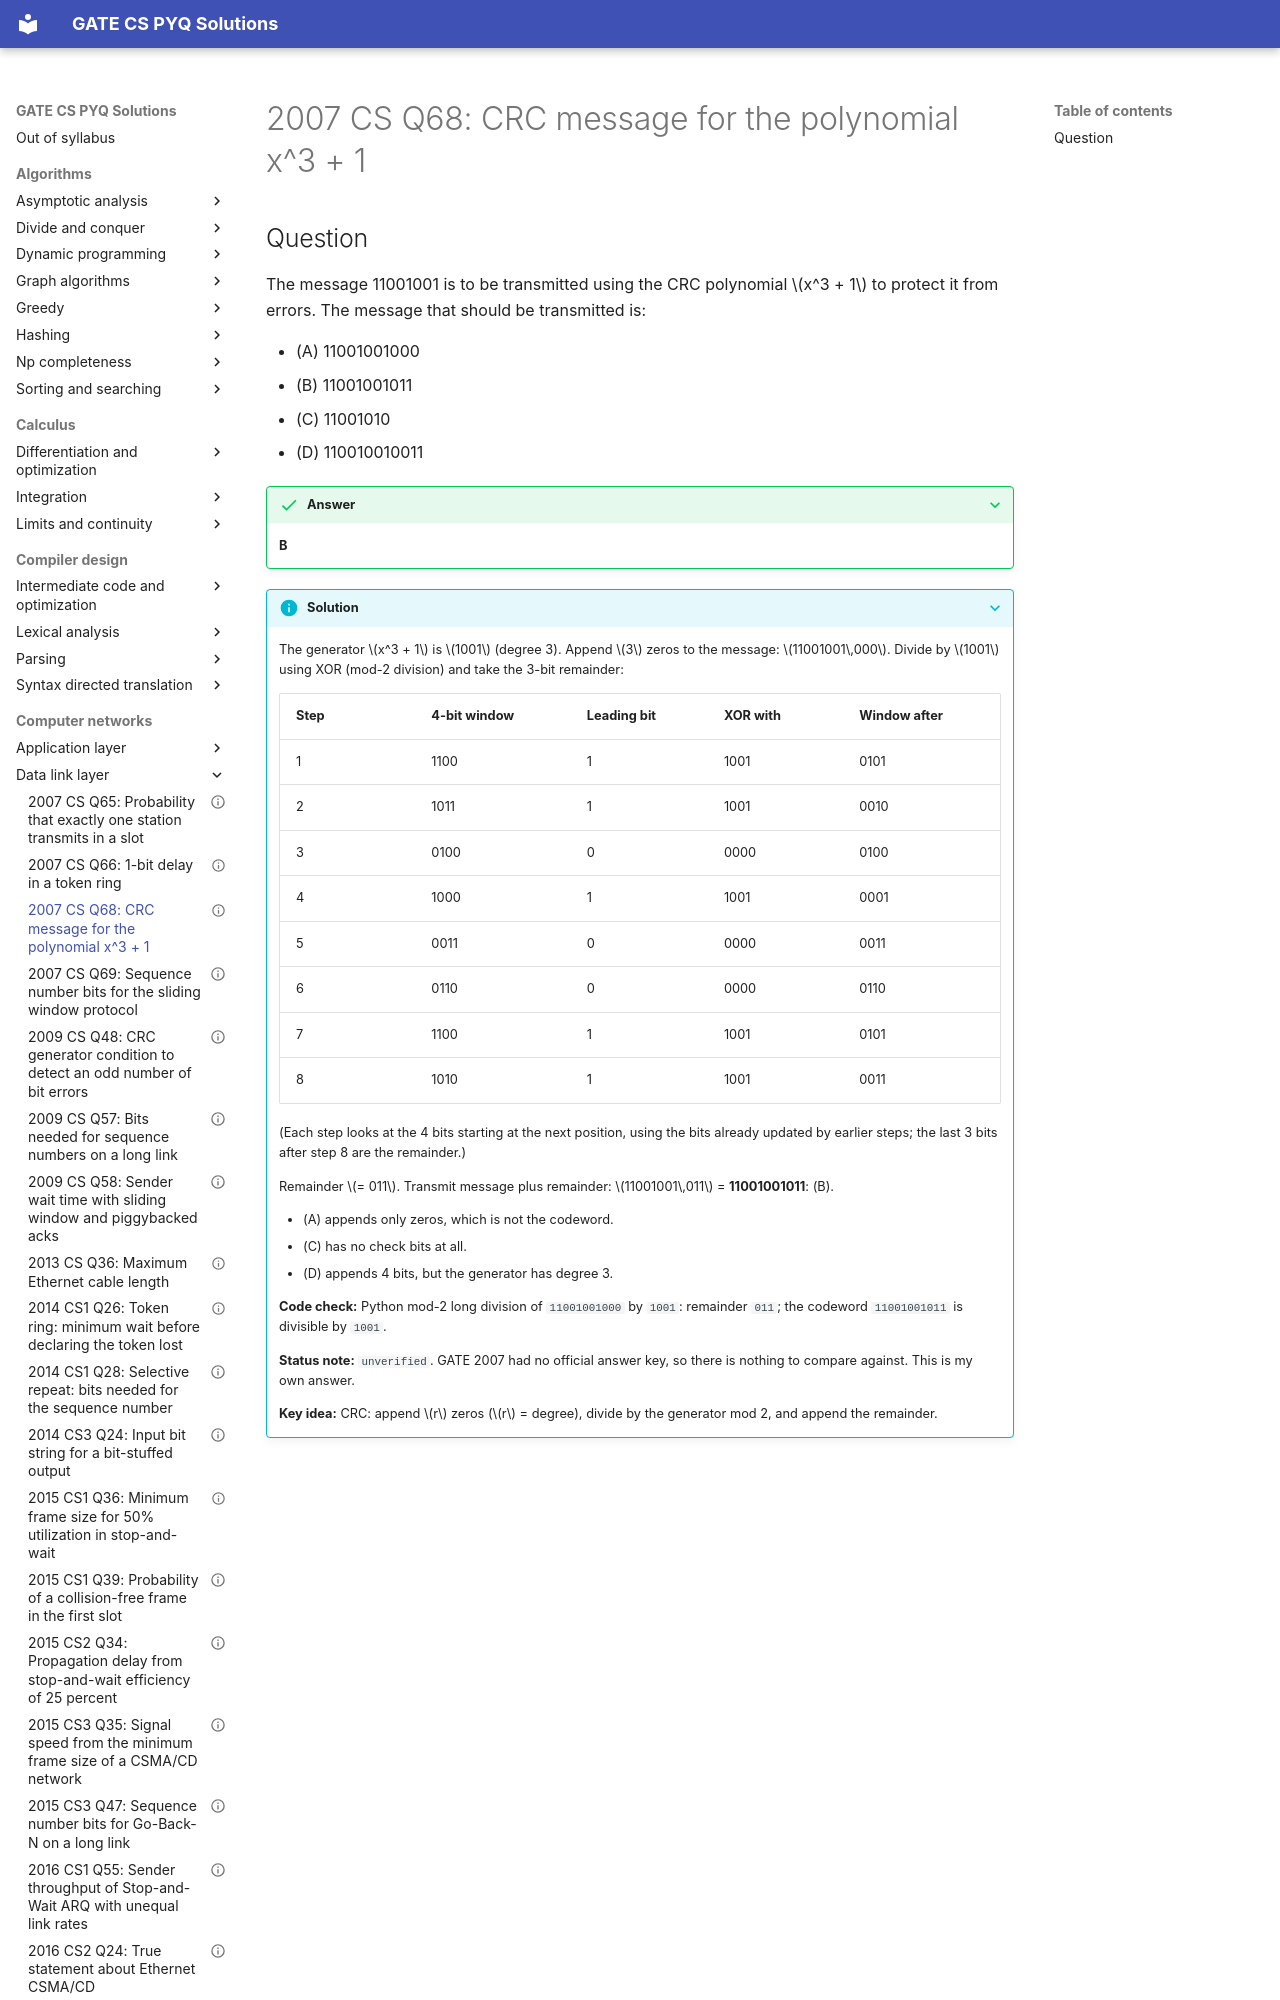

repository: saheenusman/GATE-PYQs · page: computer-networks/data-link-layer/2007-set1-q68/index.html · generator: mkdocs

---
title: "2007 CS Q68: CRC message for the polynomial x^3 + 1"
year: 2007
set: 1
paper: CS
q_no: 68
subject: computer-networks
topic: data-link-layer
also: []
marks: 2
type: MCQ
official_answer: "none (no official key released)"
status: unverified
---

# 2007 CS Q68: CRC message for the polynomial x^3 + 1
